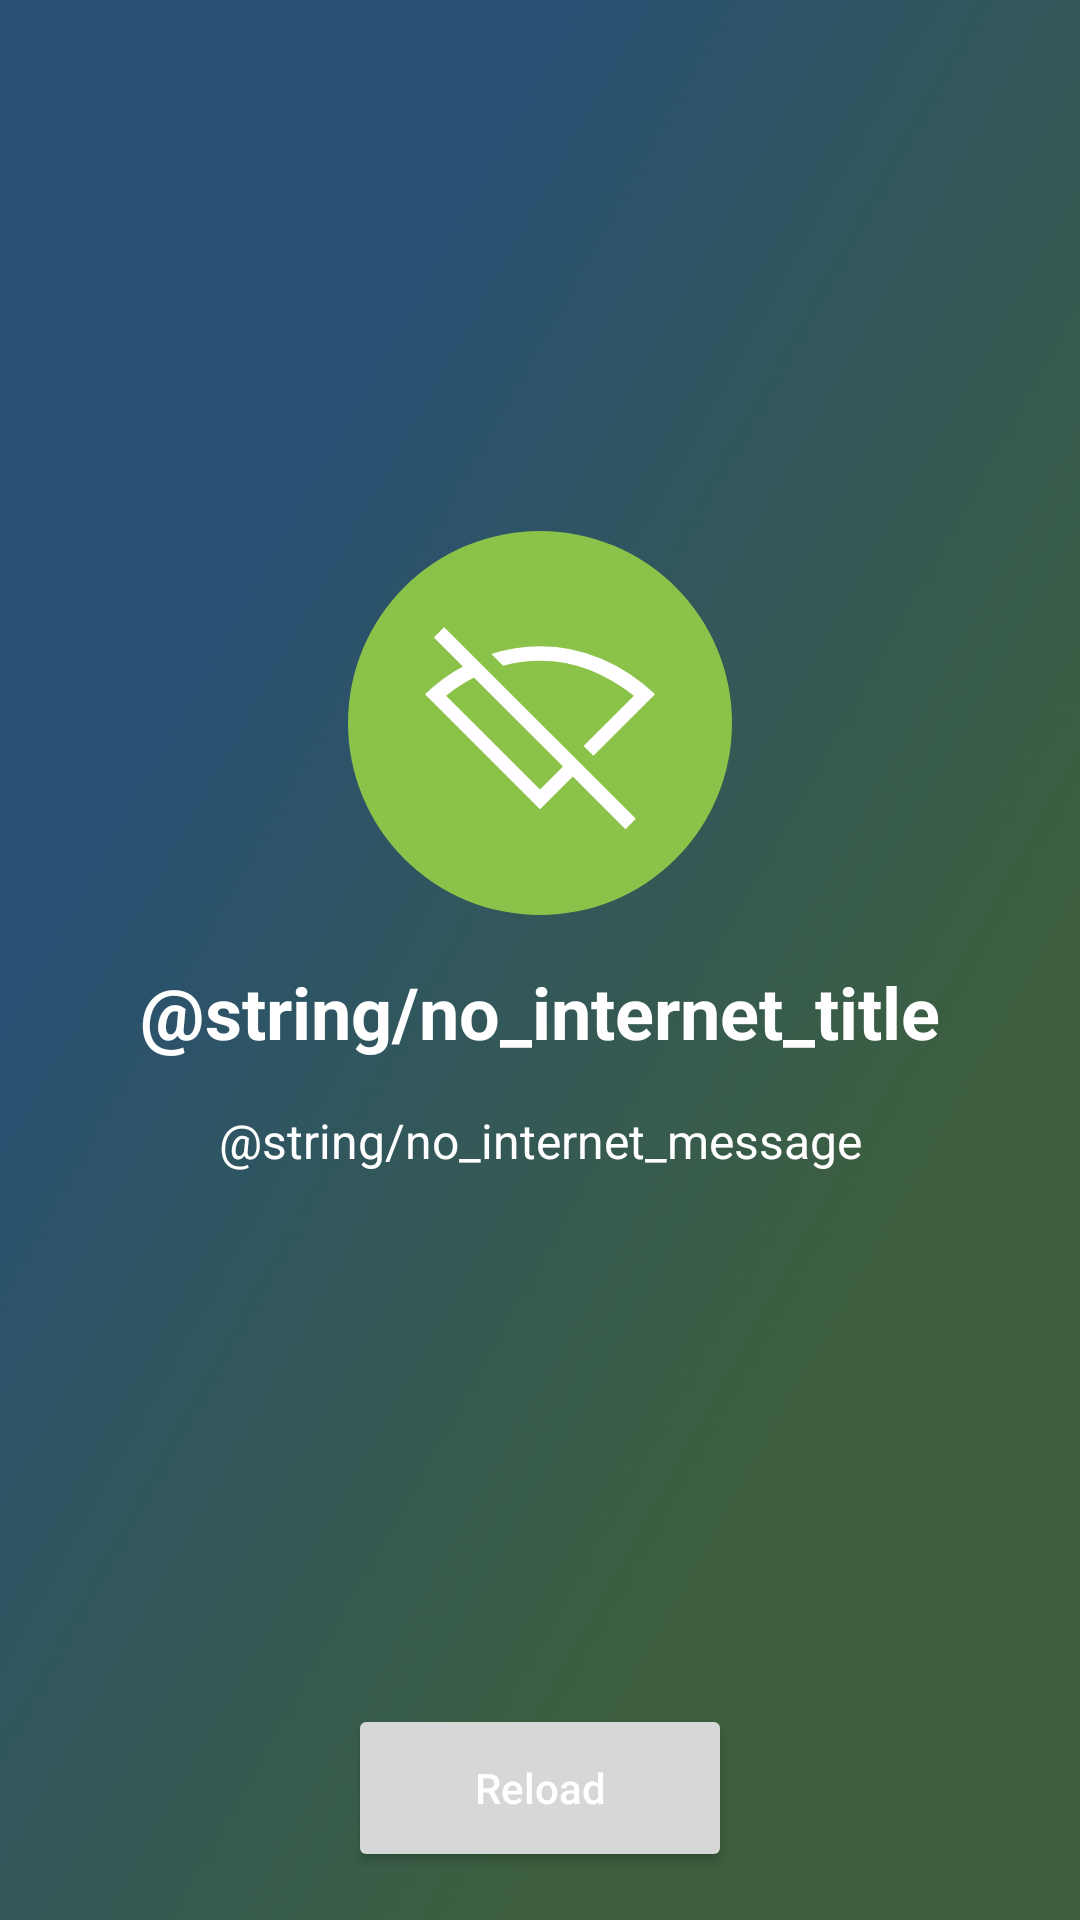

Reconstruct the res/layout file that produces this screen, plus the resources it refers to.
<!-- AndroidManifest.xml: application theme Theme.Quakes -->
<!-- res/layout/fragment_no_internet.xml -->
<?xml version="1.0" encoding="utf-8"?>
<layout xmlns:android="http://schemas.android.com/apk/res/android"
    xmlns:app="http://schemas.android.com/apk/res-auto"
    xmlns:tools="http://schemas.android.com/tools">

    <data>


    </data>

    <androidx.constraintlayout.widget.ConstraintLayout
        android:layout_width="match_parent"
        android:layout_height="match_parent"
        android:background="@mipmap/ic_launcher_background"
        tools:context=".ui.details.EventDetailsFragment">

        <ImageView
            android:layout_width="match_parent"
            android:layout_height="match_parent"
            android:alpha=".5"
            android:src="#000"
            app:layout_constraintStart_toStartOf="parent"
            app:layout_constraintTop_toTopOf="parent" />

        <ImageView
            android:id="@+id/updateIcon"
            android:layout_width="128dp"
            android:layout_height="128dp"
            android:src="@drawable/ic_no_internet"
            app:layout_constraintBottom_toTopOf="@id/updateTitle"
            app:layout_constraintEnd_toEndOf="parent"
            app:layout_constraintStart_toStartOf="parent"
            app:layout_constraintTop_toTopOf="parent"
            app:layout_constraintVertical_chainStyle="packed" />

        <TextView
            android:id="@+id/updateTitle"
            android:layout_width="wrap_content"
            android:layout_height="wrap_content"
            android:layout_margin="16dp"
            android:text="@string/no_internet_title"
            android:textColor="#ffffff"
            android:textSize="24sp"
            android:textStyle="bold"
            app:layout_constraintBottom_toTopOf="@id/updateMessage"
            app:layout_constraintEnd_toEndOf="parent"
            app:layout_constraintStart_toStartOf="parent"
            app:layout_constraintTop_toBottomOf="@id/updateIcon" />

        <TextView
            android:id="@+id/updateMessage"
            android:layout_width="wrap_content"
            android:layout_height="wrap_content"
            android:textAlignment="center"
            android:textColor="#ffffff"
            android:textSize="16sp"
            android:text="@string/no_internet_message"
            app:layout_constraintBottom_toTopOf="@+id/reloadButton"
            app:layout_constraintEnd_toEndOf="parent"
            app:layout_constraintStart_toStartOf="parent"
            app:layout_constraintTop_toBottomOf="@id/updateTitle" />

        <Button
            android:id="@+id/reloadButton"
            android:layout_width="128dp"
            android:layout_height="56dp"
            android:layout_margin="16dp"
            android:text="Reload"
            android:textAllCaps="false"
            android:textColor="#ffffff"
            app:layout_constraintBottom_toBottomOf="parent"
            app:layout_constraintEnd_toEndOf="parent"
            app:layout_constraintStart_toStartOf="parent" />

    </androidx.constraintlayout.widget.ConstraintLayout>
</layout>
<!-- resources referenced by this layout -->
<resources>
  <!-- drawable ic_no_internet (drawable) -->
  <layer-list xmlns:android="http://schemas.android.com/apk/res/android">
      <item>
          <shape android:shape="oval">
              <size
                  android:width="36dp"
                  android:height="36dp" />
              <solid
                  android:width="2dp"
                  android:color="@color/light_green" />
  
          </shape>
      </item>
      <item
          android:bottom="16dp"
          android:drawable="@drawable/ic_wifi_off"
          android:left="16dp"
          android:right="16dp"
          android:top="16dp" />
  
  
  </layer-list>
  <!-- mipmap ic_launcher_background: png bitmap (mipmap-hdpi, 4401 bytes) -->
  <style name="Theme.Quakes" parent="Theme.MaterialComponents.DayNight.DarkActionBar">
          
          <item name="colorPrimary">@color/purple_500</item>
          <item name="colorPrimaryVariant">@color/purple_700</item>
          <item name="colorOnPrimary">@color/white</item>
          
          <item name="colorSecondary">@color/teal_200</item>
          <item name="colorSecondaryVariant">@color/teal_700</item>
          <item name="colorOnSecondary">@color/black</item>
          
          <item name="android:statusBarColor">?attr/colorPrimaryVariant</item>
          
      </style>
  <color name="light_green">#8BC34A</color>
  <!-- drawable ic_wifi_off (drawable) -->
  <vector xmlns:android="http://schemas.android.com/apk/res/android"
      android:width="48dp"
      android:height="48dp"
      android:viewportWidth="960"
      android:viewportHeight="960">
      <path
          android:fillColor="@android:color/white"
          android:pathData="M703,617L662,576L872,366Q785,298 687.5,259Q590,220 480,220Q440,220 401.5,225Q363,230 326,241L277,192Q326,176 376.5,168Q427,160 480,160Q617,160 739,213Q861,266 960,360L703,617ZM480,758L576,662L204,290Q174,306 145,325Q116,344 88,366L480,758ZM837,923L617,703L480,840L0,360Q36,325 75.5,296Q115,267 158,244L37,123L80,80L880,880L837,923ZM494,408Q494,408 494,408Q494,408 494,408Q494,408 494,408Q494,408 494,408L494,408L494,408ZM390,476L390,476Q390,476 390,476Q390,476 390,476L390,476L390,476Z"/>
  </vector>
  <color name="purple_500">#FF6200EE</color>
  <color name="purple_700">#FF3700B3</color>
  <color name="white">#FFFFFFFF</color>
  <color name="teal_200">#FF03DAC5</color>
  <color name="teal_700">#FF018786</color>
  <color name="black">#FF000000</color>
</resources>
